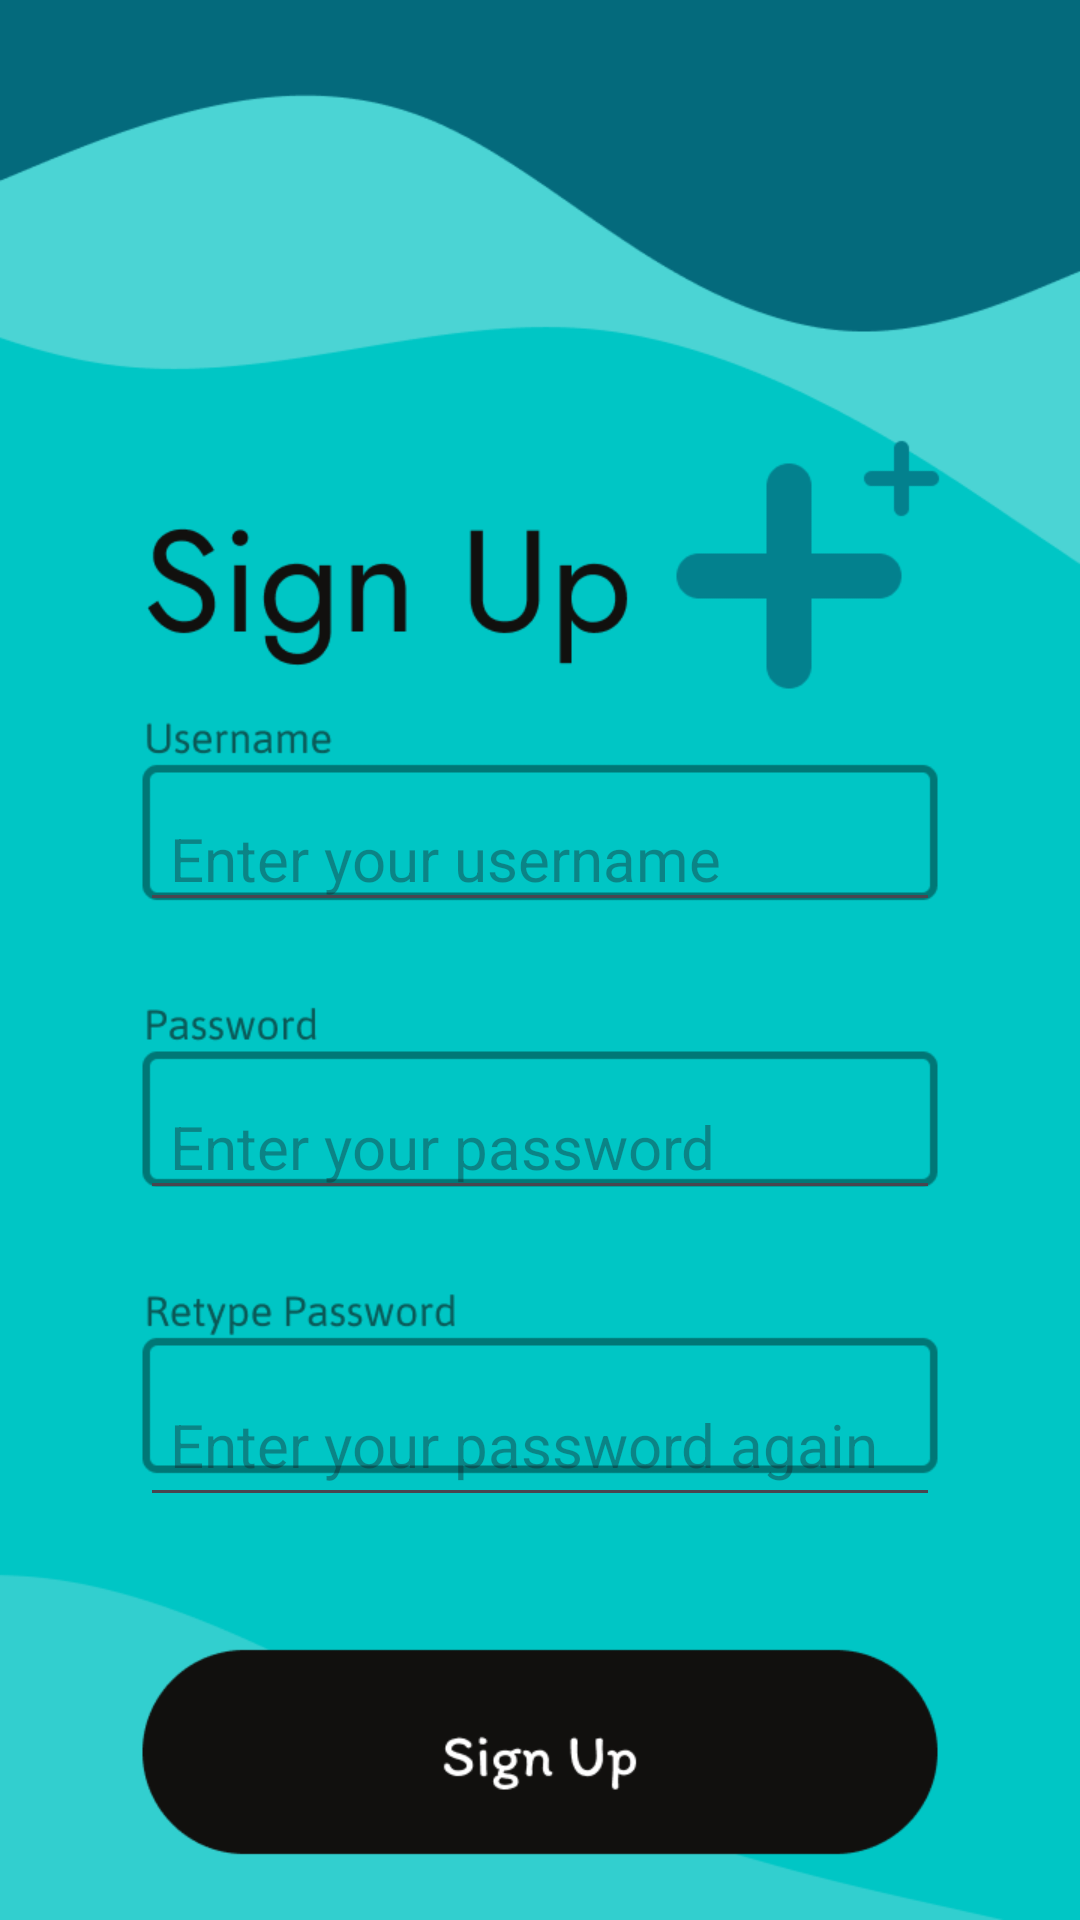

Android layout source for this screen:
<!-- AndroidManifest.xml: application theme Theme.AarogyaAadhaara -->
<!-- res/layout/activity_signup.xml -->
<?xml version="1.0" encoding="utf-8"?>
<androidx.constraintlayout.widget.ConstraintLayout xmlns:android="http://schemas.android.com/apk/res/android"
    xmlns:app="http://schemas.android.com/apk/res-auto"
    xmlns:tools="http://schemas.android.com/tools"
    android:id="@+id/main"
    android:layout_width="match_parent"
    android:layout_height="match_parent"
    tools:context=".signup"
    android:background="@drawable/signup">

    <EditText
        android:id="@+id/editUsername"
        android:layout_width="0dp"
        android:layout_height="0dp"
        android:hint="Enter your username"
        android:inputType="text"
        android:paddingStart="10dp"
        android:textSize="20sp"
        app:layout_constraintTop_toTopOf="@id/guidelineh1"
        app:layout_constraintBottom_toBottomOf="@id/guidelineh2"
        app:layout_constraintEnd_toStartOf="@+id/guidelinev2"
        app:layout_constraintStart_toStartOf="@+id/guidelinev1" />

    <EditText
        android:id="@+id/editPassword"
        android:layout_width="0dp"
        android:layout_height="0dp"
        android:hint="Enter your password"
        android:inputType="textPassword"
        android:paddingStart="10dp"
        android:textSize="20sp"
        app:layout_constraintTop_toTopOf="@id/guidelineh3"
        app:layout_constraintBottom_toBottomOf="@id/guidelineh4"
        app:layout_constraintEnd_toStartOf="@+id/guidelinev2"
        app:layout_constraintStart_toStartOf="@+id/guidelinev1" />

    <EditText
        android:id="@+id/editRetypePassword"
        android:layout_width="0dp"
        android:layout_height="0dp"
        android:hint="Enter your password again"
        android:inputType="textPassword"
        android:paddingStart="10dp"
        android:textSize="20sp"
        app:layout_constraintTop_toTopOf="@id/guidelineh5"
        app:layout_constraintBottom_toBottomOf="@id/guidelineh6"
        app:layout_constraintEnd_toStartOf="@+id/guidelinev2"
        app:layout_constraintStart_toStartOf="@+id/guidelinev1" />

    <Button
        android:id="@+id/chooseButton"
        android:layout_width="0dp"
        android:layout_height="0dp"
        android:alpha="0"
        android:onClick="onClick_signup"
        app:layout_constraintStart_toStartOf="@id/guidelinev1"
        app:layout_constraintEnd_toEndOf="@id/guidelinev2"
        app:layout_constraintBottom_toBottomOf="@id/guidelineb2"
        app:layout_constraintTop_toTopOf="@id/guidelineb1" />

    <androidx.constraintlayout.widget.Guideline
        android:id="@+id/guidelinev1"
        android:layout_width="wrap_content"
        android:layout_height="wrap_content"
        android:orientation="vertical"
        app:layout_constraintGuide_percent="0.13" />

    <androidx.constraintlayout.widget.Guideline
        android:id="@+id/guidelinev2"
        android:layout_width="wrap_content"
        android:layout_height="wrap_content"
        android:orientation="vertical"
        app:layout_constraintGuide_percent="0.87" />

    <androidx.constraintlayout.widget.Guideline
        android:id="@+id/guidelineh1"
        android:layout_width="wrap_content"
        android:layout_height="wrap_content"
        android:orientation="horizontal"
        app:layout_constraintGuide_percent="0.41" />

    <androidx.constraintlayout.widget.Guideline
        android:id="@+id/guidelineh2"
        android:layout_width="wrap_content"
        android:layout_height="wrap_content"
        android:orientation="horizontal"
        app:layout_constraintGuide_percent="0.48" />

    <androidx.constraintlayout.widget.Guideline
        android:id="@+id/guidelineh3"
        android:layout_width="wrap_content"
        android:layout_height="wrap_content"
        android:orientation="horizontal"
        app:layout_constraintGuide_percent="0.56" />

    <androidx.constraintlayout.widget.Guideline
        android:id="@+id/guidelineh4"
        android:layout_width="wrap_content"
        android:layout_height="wrap_content"
        android:orientation="horizontal"
        app:layout_constraintGuide_percent="0.63" />

    <androidx.constraintlayout.widget.Guideline
        android:id="@+id/guidelineh5"
        android:layout_width="wrap_content"
        android:layout_height="wrap_content"
        android:orientation="horizontal"
        app:layout_constraintGuide_percent="0.71" />

    <androidx.constraintlayout.widget.Guideline
        android:id="@+id/guidelineh6"
        android:layout_width="wrap_content"
        android:layout_height="wrap_content"
        android:orientation="horizontal"
        app:layout_constraintGuide_percent="0.79" />

    <androidx.constraintlayout.widget.Guideline
        android:id="@+id/guidelineb1"
        android:layout_width="wrap_content"
        android:layout_height="wrap_content"
        android:orientation="horizontal"
        app:layout_constraintGuide_percent="0.85" />

    <androidx.constraintlayout.widget.Guideline
        android:id="@+id/guidelineb2"
        android:layout_width="wrap_content"
        android:layout_height="wrap_content"
        android:orientation="horizontal"
        app:layout_constraintGuide_begin="709dp" />

</androidx.constraintlayout.widget.ConstraintLayout>
<!-- resources referenced by this layout -->
<resources>
  <!-- drawable signup: png bitmap (drawable, 31587 bytes) -->
  <style name="Theme.AarogyaAadhaara" parent="Base.Theme.AarogyaAadhaara" />
  <style name="Base.Theme.AarogyaAadhaara" parent="Theme.Material3.DayNight.NoActionBar">
          
          
      </style>
</resources>
